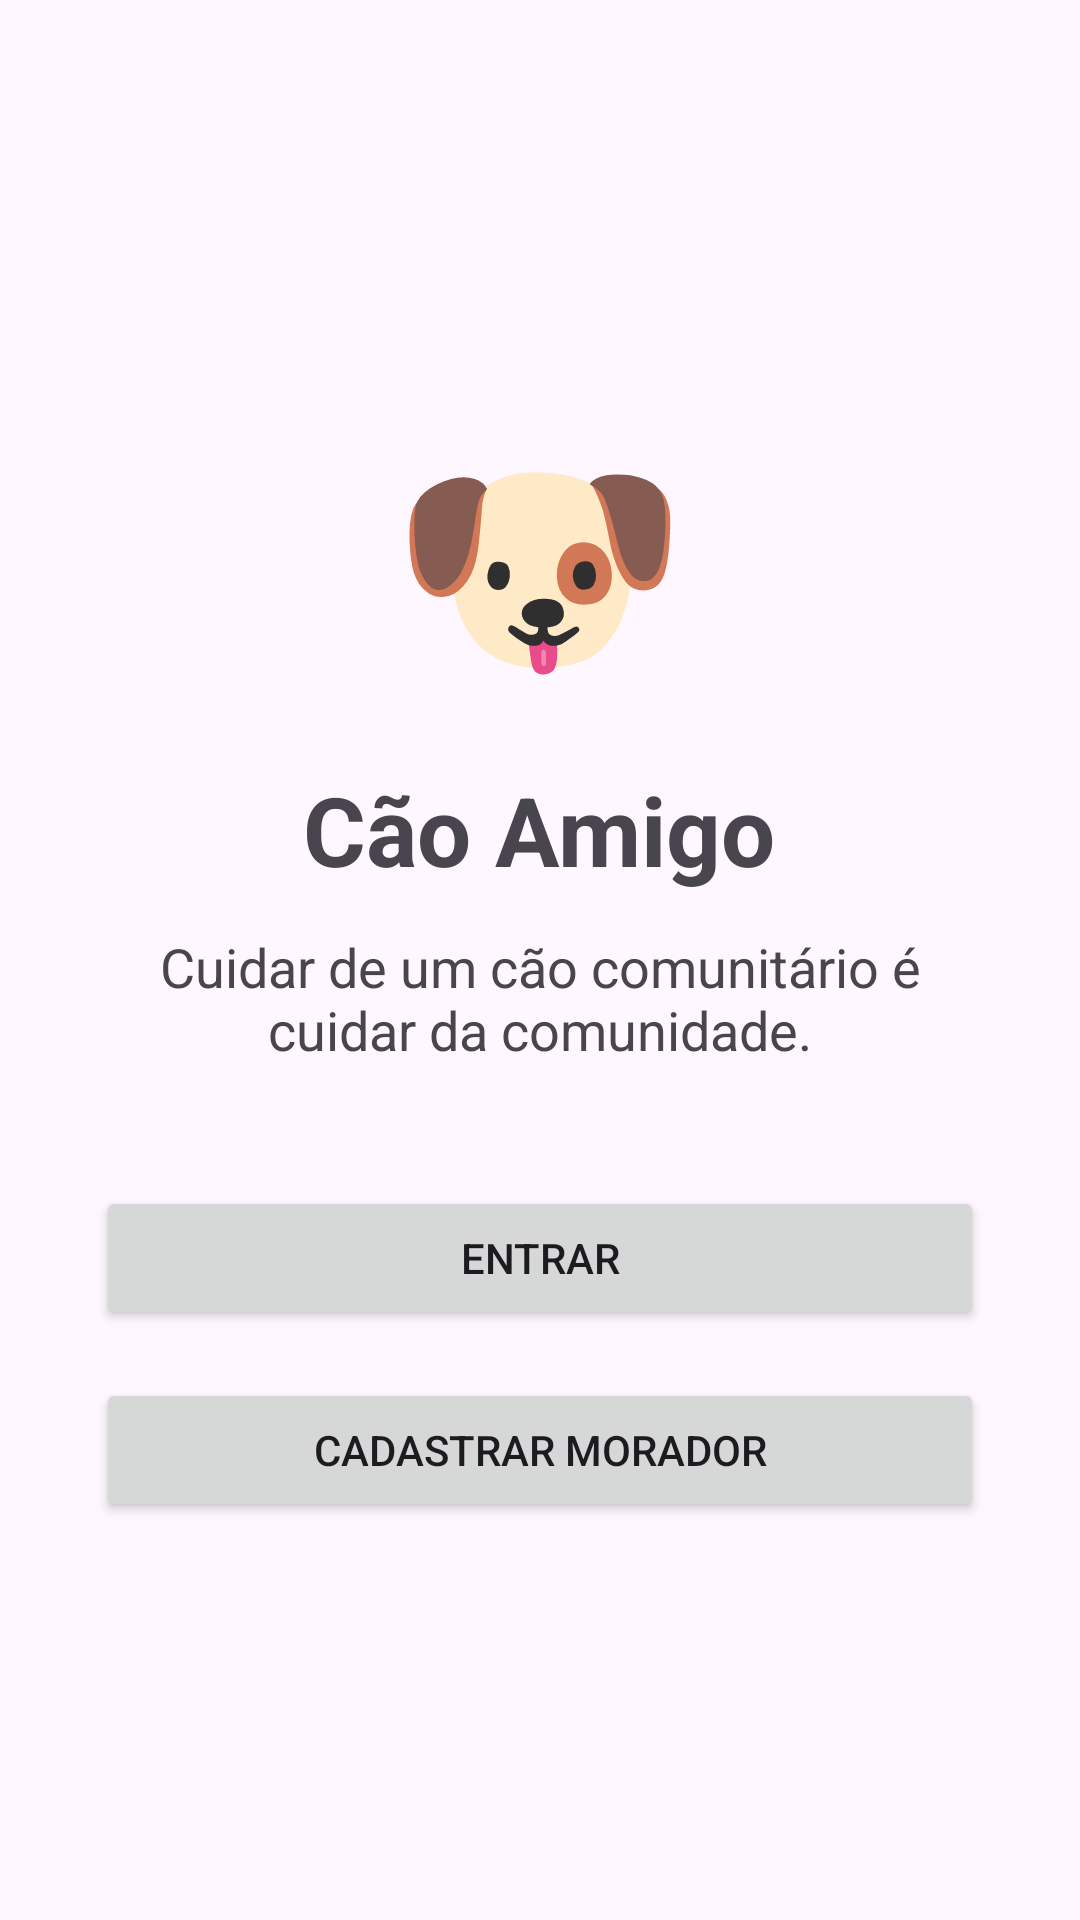

Write the Android layout XML for this screen, with the resource values it uses.
<!-- AndroidManifest.xml: application theme Theme.AplicativoKotlinCaoAmigo -->
<!-- res/layout/activity_main.xml -->
<?xml version="1.0" encoding="utf-8"?>
<LinearLayout xmlns:android="http://schemas.android.com/apk/res/android"
    android:layout_width="match_parent"
    android:layout_height="match_parent"
    android:orientation="vertical"
    android:gravity="center"
    android:padding="32dp">

    <TextView
        android:layout_width="wrap_content"
        android:layout_height="wrap_content"
        android:text="🐶"
        android:textSize="80sp"
        android:layout_marginBottom="16dp" />

    <TextView
        android:layout_width="wrap_content"
        android:layout_height="wrap_content"
        android:text="Cão Amigo"
        android:textSize="32sp"
        android:textStyle="bold"
        android:layout_marginBottom="12dp" />

    <TextView
        android:layout_width="wrap_content"
        android:layout_height="wrap_content"
        android:text="Cuidar de um cão comunitário é cuidar da comunidade."
        android:textSize="18sp"
        android:gravity="center"
        android:layout_marginBottom="40dp" />

    <Button
        android:id="@+id/btnEntrar"
        android:layout_width="match_parent"
        android:layout_height="wrap_content"
        android:text="ENTRAR"
        android:layout_marginBottom="16dp" />

    <Button
        android:id="@+id/btnCadastrar"
        android:layout_width="match_parent"
        android:layout_height="wrap_content"
        android:text="CADASTRAR MORADOR" />

</LinearLayout>
<!-- resources referenced by this layout -->
<resources>
  <style name="Theme.AplicativoKotlinCaoAmigo" parent="Base.Theme.AplicativoKotlinCaoAmigo" />
  <style name="Base.Theme.AplicativoKotlinCaoAmigo" parent="Theme.Material3.DayNight.NoActionBar">
          
          
      </style>
</resources>
